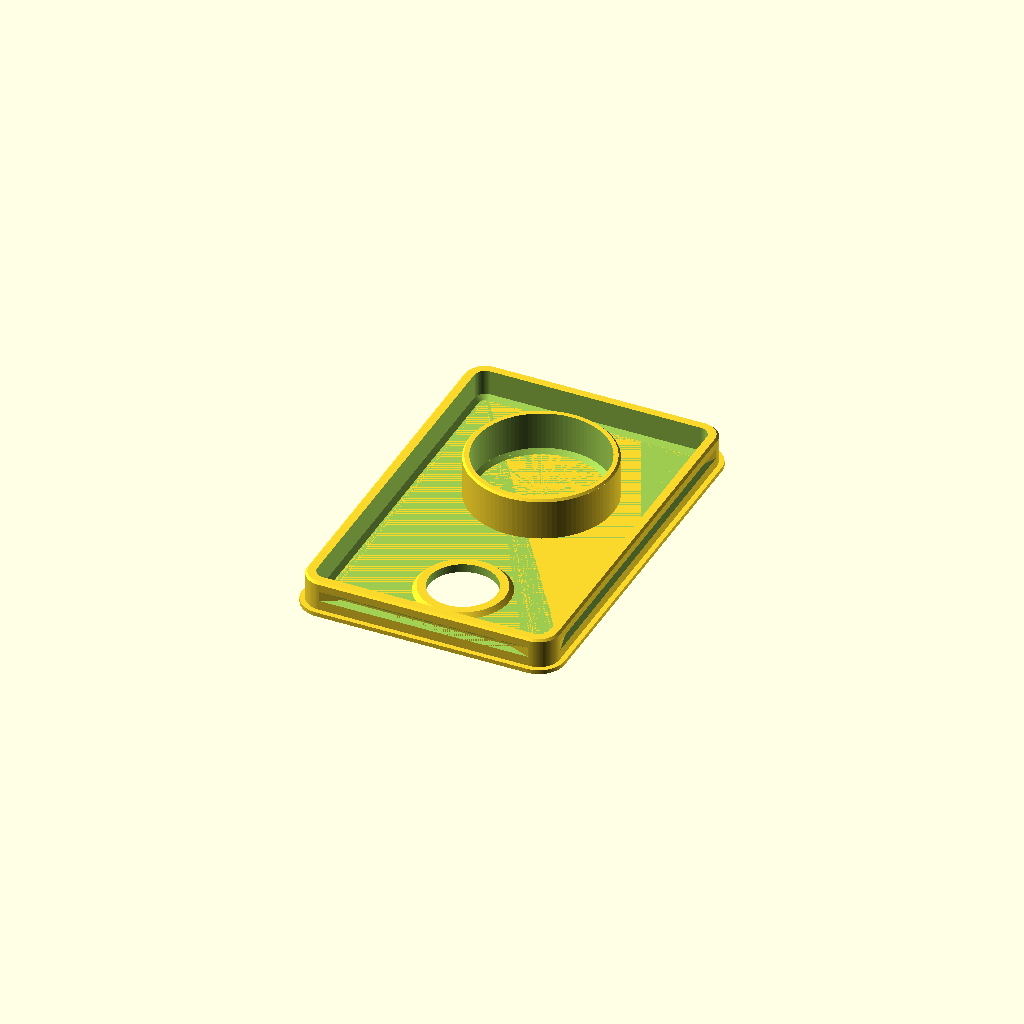
Cell 1 — every parameter at its default value.
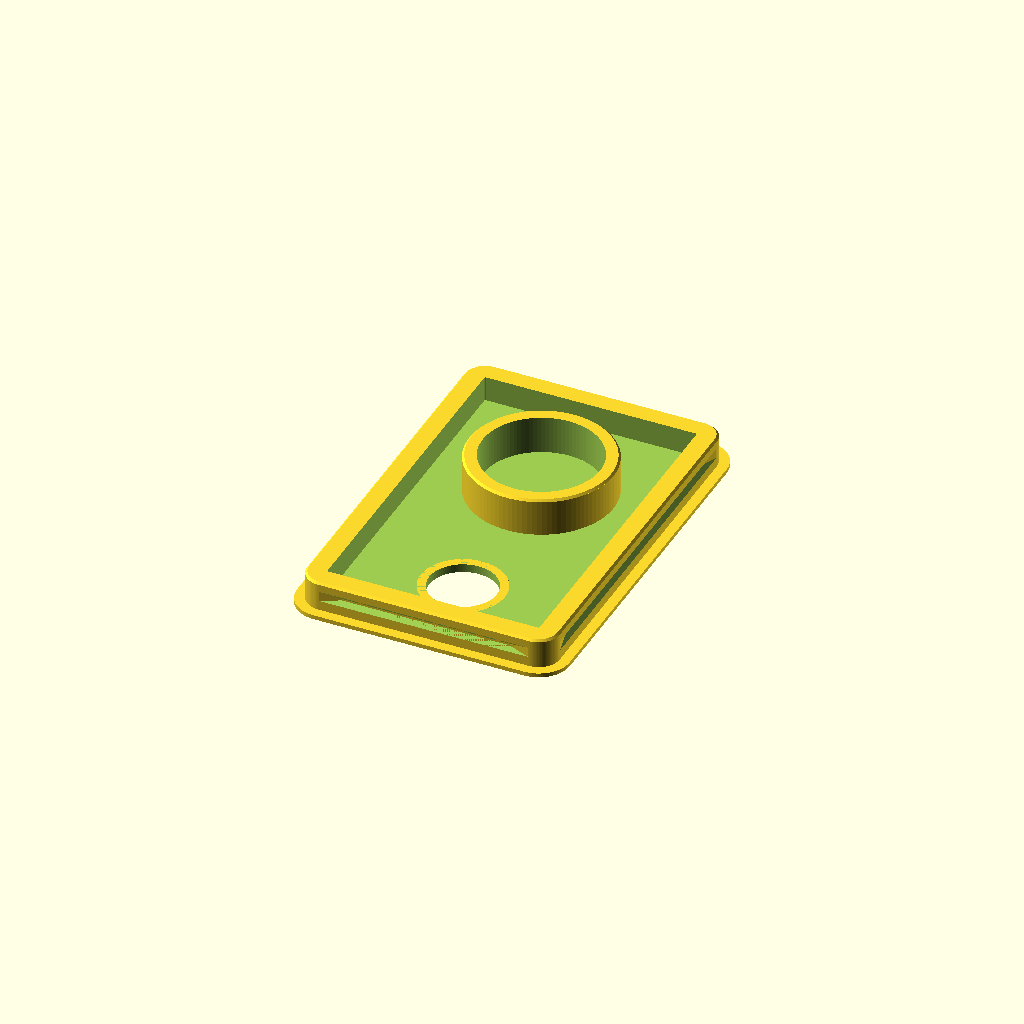
Cell 2: the same model with NZ_D = 0.8.
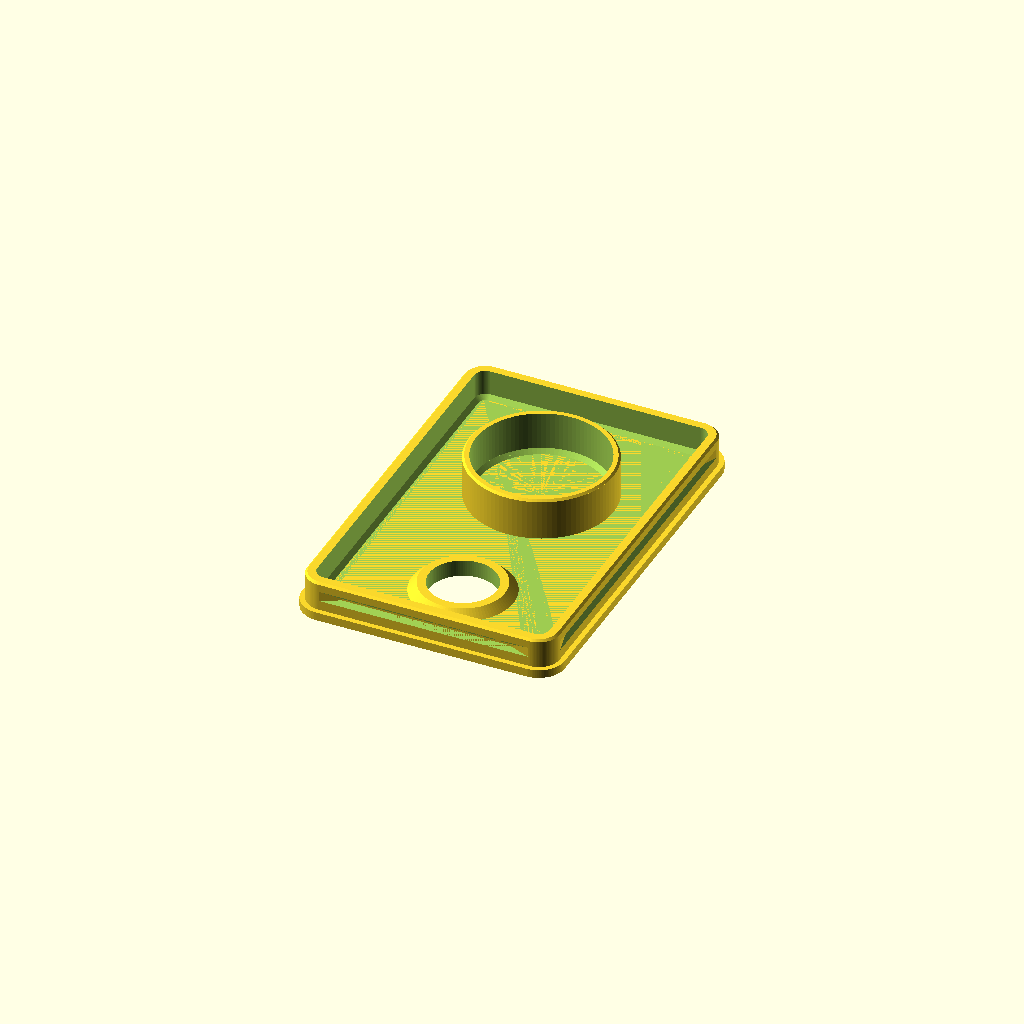
Cell 3 — NZ_H set to 0.5, the other parameters unchanged.
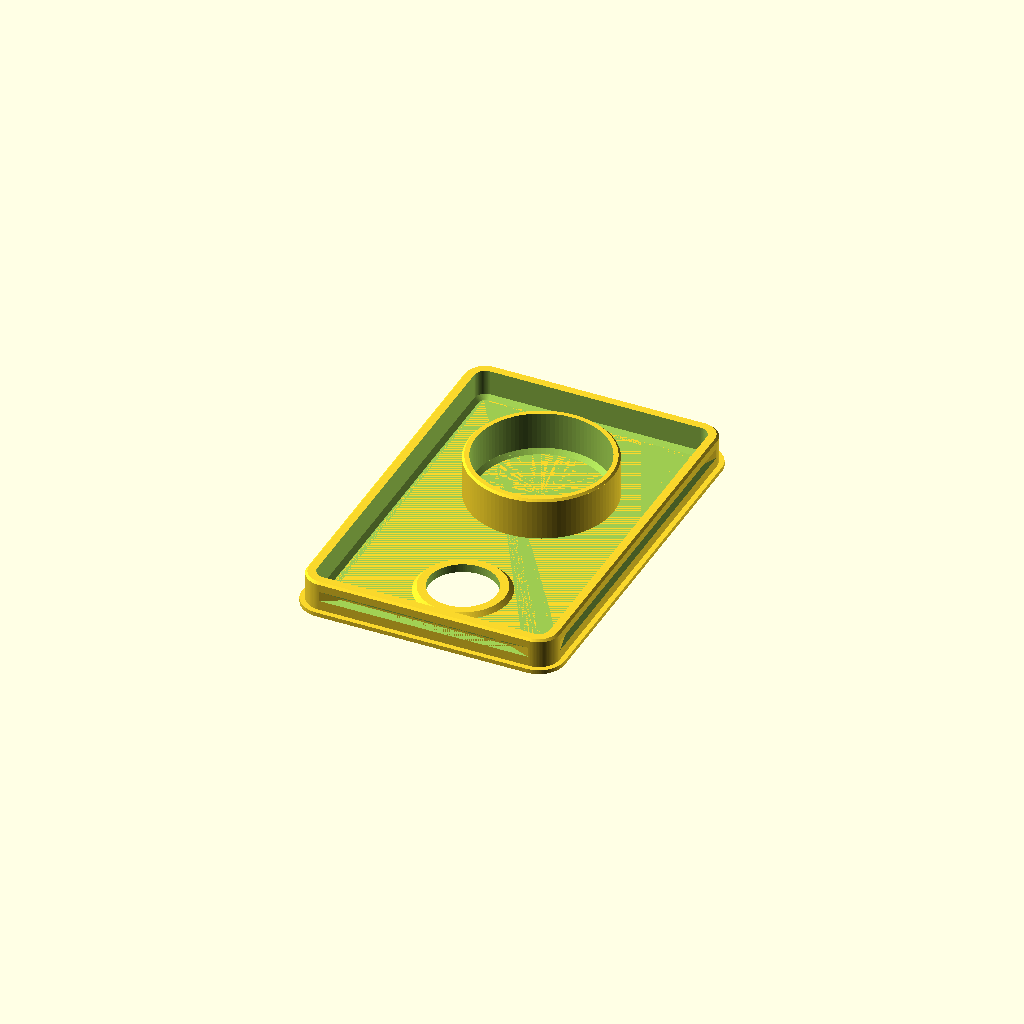
Cell 4 — BACK set to 2, the other parameters unchanged.
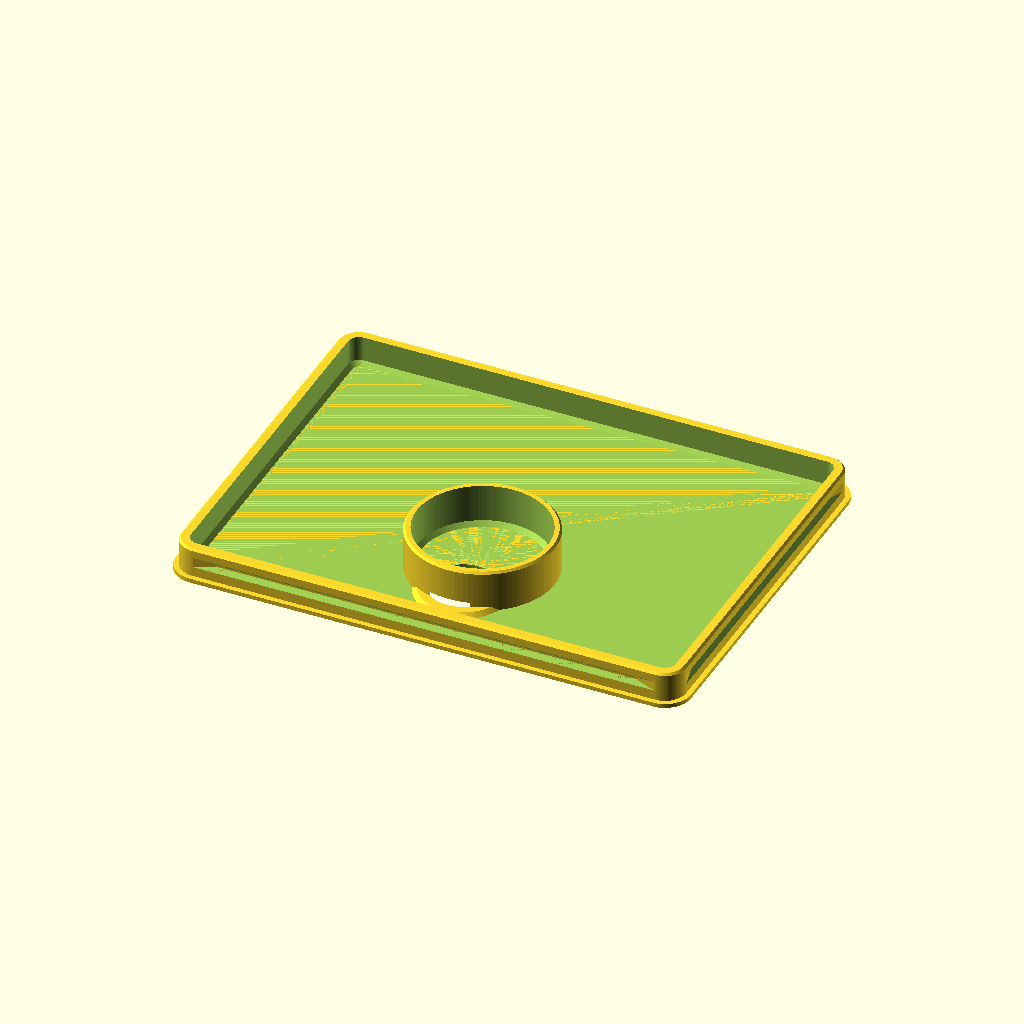
Cell 5: the same model with W_W = 120.
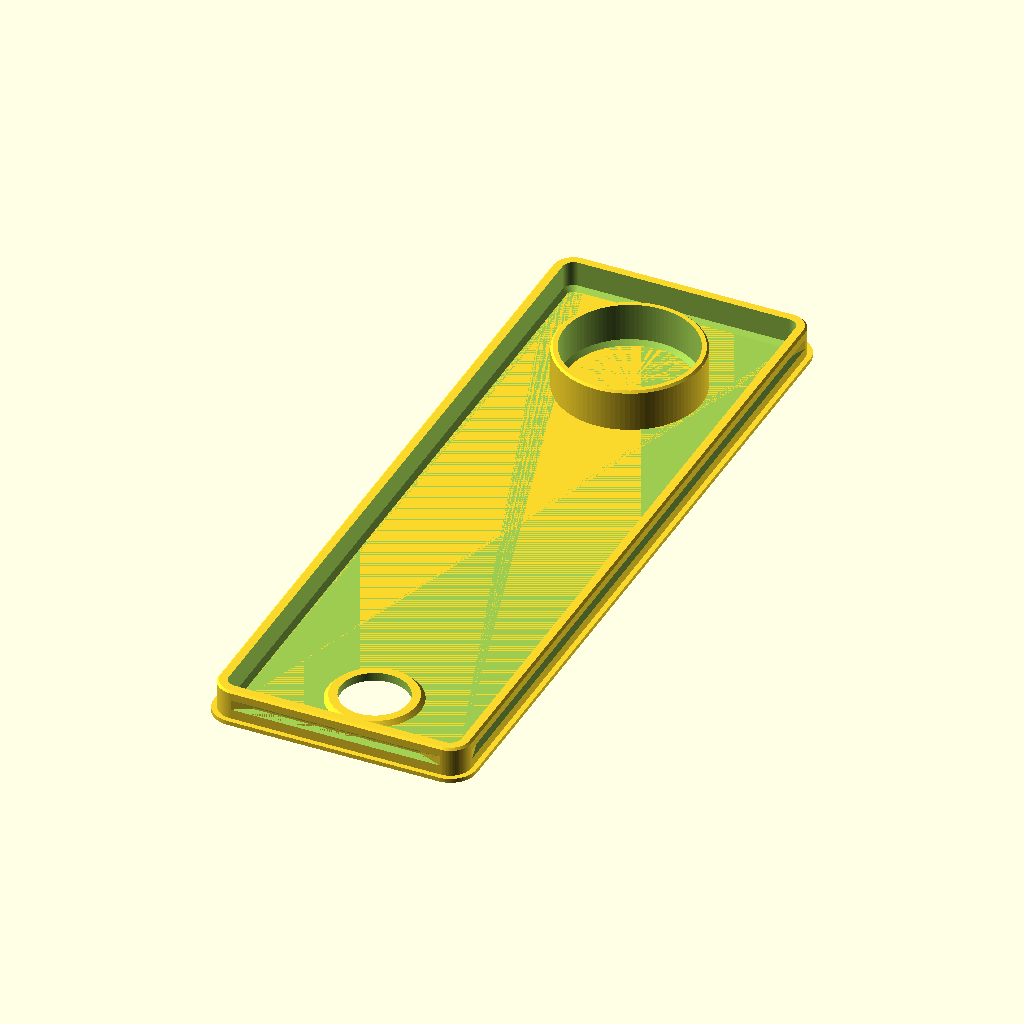
Cell 6: the same model with W_L = 180.
All cells are drawn from one camera (rotation 55°, 0°, 25°, orthographic, colour scheme Cornfield), so only the parameter changes between them.
Source of the model, d-lev-design-files/d-lev_openscad_2023-07-26/afe_back_front_2022-02-09.scad:
/* 
AFE box back & front
*/

$fn=100;

// common features
include <d-lev_common.scad>;

// config params:
NZ_D=0.4;				// nozzle dia
NZ_H=0.25;				// nozzle height
BACK=1;					// back/front build switch
//
W_W=60;					// wall width
W_L=90;					// wall length
W_H=7;					// wall height
W_R=5;					// wall radius
W_T=6*NZ_D;				// wall thickness
W_F=1;					// wall inner fillet
W_C=0.5;					// wall chamfer
//
F_H=NZ_H*4;				// face height
F_CL=NZ_D*3;			// face clearance to edge
F_R=W_R+F_CL;			// face radius
//
N_H=1.2;					// nib height
N_F=1.0;					// nib flat
N_T=5;					// nib taper
N_Z=W_H/2;				// nib z
//
P_H=10;					// pipe height
P_T=4*NZ_D;				// pipe wall thickness
P_OD=34.25;				// pipe OD (35 minus some tolerance)
P_ID=P_OD-2*P_T;		// pipe ID
P_C=W_C;					// pipe top chamfer
P_F=W_F;					// pipe inner fillet
P_Y=W_L/2-W_W/2;		// pipe y offset
//
H_D=(BACK)?16:8;		// hole diameter
H_TD=20;					// hole top diameter
H_H=F_H;					// hole height (above face)
H_Y=20-W_L/2;			// hole y offset

// render it all
difference(){
	union(){
		face();
		wall();
		reinforce();
		pipe();
	}
	translate([0,H_Y,0]) cylinder(d=H_D, h=H_H*4, center=true);  // offset hole
}


module nibs(){
	x = W_W/2+0.01;
	y = W_L/2+0.01;
	xr = x-W_R;
	yr = y-W_R;
	translate([0,-y,N_Z]) nib(l=xr*2, h=N_H, f=N_F, t=N_T);
	rotate([0,0,180]) translate([0,-y,N_Z]) nib(l=xr*2, h=N_H, f=N_F, t=N_T);
	rotate([0,0,90]) translate([0,-x,N_Z]) nib(l=yr*2, h=N_H, f=N_F, t=N_T);
	rotate([0,0,-90]) translate([0,-x,N_Z]) nib(l=yr*2, h=N_H, f=N_F, t=N_T);
}

module face(){
	x = W_W/2+F_CL-F_R+0.01;
	y = W_L/2+F_CL-F_R+0.01;
	hull(){
		translate([x,y,-F_H]) cylinder(r=F_R, h=F_H);
		translate([-x,y,-F_H]) cylinder(r=F_R, h=F_H);
		translate([-x,-y,-F_H]) cylinder(r=F_R, h=F_H);
		translate([x,-y,-F_H]) cylinder(r=F_R, h=F_H);
	}
}

module wall(){
	x = W_W/2-W_R;
	y = W_L/2-W_R;
	h = W_H-W_C;
	r1 = W_R-W_T;
	r2 = r1-W_F;
	r3 = W_R-W_C;
	difference(){
		hull(){
			translate([x,y,0]) cylinder(r=W_R, h=h);
			translate([-x,y,0]) cylinder(r=W_R, h=h);
			translate([-x,-y,0]) cylinder(r=W_R, h=h);
			translate([x,-y,0]) cylinder(r=W_R, h=h);
			//
			translate([x,y,h]) cylinder(r1=W_R, r2=r3, h=W_C);
			translate([-x,y,h]) cylinder(r1=W_R, r2=r3, h=W_C);
			translate([-x,-y,h]) cylinder(r1=W_R, r2=r3, h=W_C);
			translate([x,-y,h]) cylinder(r1=W_R, r2=r3, h=W_C);
		}
		hull(){
			translate([x,y,0]) cylinder(r1=r2, r2=r1, h=W_F);
			translate([-x,y,0]) cylinder(r1=r2, r2=r1, h=W_F);
			translate([-x,-y,0]) cylinder(r1=r2, r2=r1, h=W_F);
			translate([x,-y,0]) cylinder(r1=r2, r2=r1, h=W_F);
			//
			translate([x,y,W_F]) cylinder(r=r1, h=W_H);
			translate([-x,y,W_F]) cylinder(r=r1, h=W_H);
			translate([-x,-y,W_F]) cylinder(r=r1, h=W_H);
			translate([x,-y,W_F]) cylinder(r=r1, h=W_H);
		}
		nibs();
	}
}

module reinforce(){
	translate([0,H_Y,0]) cylinder(d1=H_TD+2*H_H, d2=H_TD, h=H_H, center=false);
}

module pipe(){
	translate([0,P_Y,0]) {
		difference(){
			union() {
				cylinder(d=P_OD, h=P_H-P_C, center=false);
				translate([0,0,P_H-P_C]) cylinder(d1=P_OD, d2=P_OD-2*P_C, h=P_C, center=false);
			}
			cylinder(d1=P_ID-2*P_F, d2=P_ID, h=P_F+0.01, center=false);
			translate([0,0,P_F]) cylinder(d=P_ID, h=P_H+0.01, center=false);
		}
	}
}
Customizer parameters (derived from the source; name, type, default, range or options):
NZ_D: number, default 0.4
NZ_H: number, default 0.25
BACK: number, default 1
W_W: number, default 60
W_L: number, default 90
W_H: number, default 7
W_R: number, default 5
W_F: number, default 1
W_C: number, default 0.5
N_H: number, default 1.2
N_F: number, default 1
N_T: number, default 5
P_H: number, default 10
P_OD: number, default 34.25
H_TD: number, default 20
